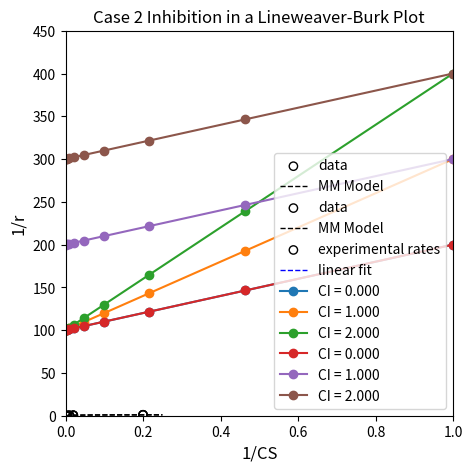
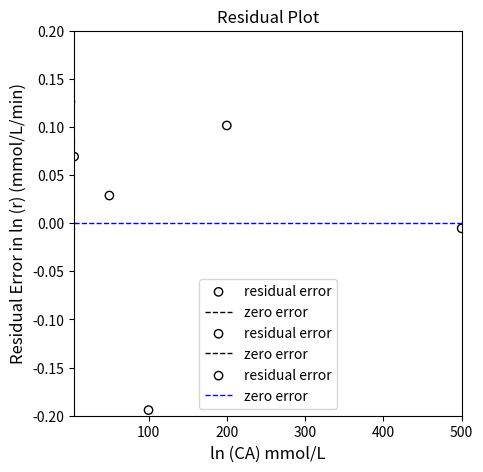

The matplotlib source for these figures, in order:
import matplotlib.pyplot as plt
import numpy as np
import scipy.optimize as opt
import scipy.stats as stats
from math import ceil, floor

CU   = np.array([0.002, 0.005, 0.01, 0.02, 0.2])
rexp = np.array([0.09, 0.2, 0.38, 0.55, 1.08])

plt.figure(1, figsize = (5, 5))
plt.scatter(CU, rexp, color = 'none', edgecolor = 'black')
plt.title('Urea Decomposition Data')
plt.xlabel('Urea Concentration (mol/L)', fontsize = 12)
plt.ylabel('Rate of Decomposition (mol/L/s)', fontsize = 12)
plt.xlim(0, 0.25)
plt.ylim(0, 1.25)
plt.show()

CUlow   = np.array([0.002, 0.005]).reshape(2,1)
rexplow = np.array([0.09, 0.2]).reshape(2,1)
X       = CUlow
Y       = rexplow
A       = np.linalg.solve(X.T@X,X.T@Y)
m       = A[0, 0]
Vmax_r  = 1.08 #mol/L/s
KM_r    = Vmax_r/m #mol/L

print(f'Rough estimates for Vmax and KM are {Vmax_r:3.3f} mol/L/s and {KM_r:3.3f} mol/L')

CUfine  = np.linspace(0, 0.25, 100)
rMM1    = Vmax_r*CUfine/(KM_r + CUfine)
resid   = rexp - Vmax_r*CU/(KM_r + CU)
SSE     = np.sum(resid**2)
SST     = np.sum((rexp - np.mean(rexp))**2)
R2      = 1 - SSE/SST

print(f'With our rough approximation, the SSE is {SSE:3.3f}, and the R2 is {R2:3.3f}')

plt.figure(1, figsize = (5, 5))
plt.scatter(CU, rexp, color = 'none', edgecolor = 'black', label = 'data')
plt.plot(CUfine, rMM1, color = 'black', linestyle = 'dashed', linewidth = 1, label = 'MM Model')
plt.title('Urea Decomposition Data')
plt.xlabel('Urea Concentration (mol/L)', fontsize = 12)
plt.ylabel('Rate of Decomposition (mol/L/s)', fontsize = 12)
plt.xlim(0, 0.25)
plt.ylim(0, 1.25)
plt.legend()
plt.show()

plt.figure(2, figsize = (5, 5))
plt.scatter(CU, resid, color = 'none', edgecolor = 'black', label = 'residual error')
plt.title('Urea Decomposition Residuals')
plt.xlabel('Urea Concentration (mol/L)', fontsize = 12)
plt.ylabel('Residual Error', fontsize = 12)
plt.xlim(0, 0.20)
plt.ylim(-0.2, 0.2)
plt.hlines(0, -0.2, 0.2, color = 'black', linestyle = 'dashed', linewidth = 1, label = 'zero error')
plt.legend(loc = 'lower right')
plt.show()

def obj1(par):
    Vmax, KM = par
    CU       = np.array([0.002, 0.005, 0.01, 0.02, 0.2])
    rexp     = np.array([0.09, 0.2, 0.38, 0.55, 1.08])
    rMM2     = Vmax*CU/(KM + CU)
    resid    = (rexp - rMM2)
    SSE      = np.sum(resid**2)
    return SSE

par0 = [Vmax_r, KM_r]
ans1 = opt.minimize(obj1, par0)
SSE  = ans1.fun

Vmax_opt, KM_opt = ans1.x

SST  = np.sum((rexp - np.mean(rexp))**2)
R2   = 1 - SSE/SST

rMM2    = Vmax_opt*CUfine/(KM_opt + CUfine)
resid   = rexp - Vmax_opt*CU/(KM_opt + CU)

print(f'Using nonlinear regression, Vmax = {Vmax_opt:3.3f}, KM = {KM_opt:3.3f}, SSE = {SSE:3.3f}, and R2 = {R2:3.3f}')

plt.figure(1, figsize = (5, 5))
plt.scatter(CU, rexp, color = 'none', edgecolor = 'black', label = 'data')
plt.plot(CUfine, rMM2, color = 'black', linestyle = 'dashed', linewidth = 1, label = 'MM Model')
plt.title('Urea Decomposition Data')
plt.xlabel('Urea Concentration (mol/L)', fontsize = 12)
plt.ylabel('Rate of Decomposition (mol/L/s)', fontsize = 12)
plt.xlim(0, 0.25)
plt.ylim(0, 1.25)
plt.legend()
plt.show()

plt.figure(2, figsize = (5, 5))
plt.scatter(CU, resid, color = 'none', edgecolor = 'black', label = 'residual error')
plt.title('Urea Decomposition Residuals')
plt.xlabel('Urea Concentration (mol/L)', fontsize = 12)
plt.ylabel('Residual Error', fontsize = 12)
plt.xlim(0, 0.20)
plt.ylim(-0.2, 0.2)
plt.hlines(0, -0.2, 0.2, color = 'black', linestyle = 'dashed', linewidth = 1, label = 'zero error')
plt.legend(loc = 'lower right')
plt.show()

plt.figure(1, figsize = (5, 5))
plt.scatter(1/CU, 1/rexp, color = 'none', edgecolor = 'black')
plt.title('Lineweaver-Burk Transformation of Urea Decomp')
plt.xlabel('1/CU (L/mol)', fontsize = 12)
plt.ylabel('1/rate (s*L/mol)', fontsize = 12)
plt.xlim(0, 550)
plt.ylim(0, 12.5)
plt.show()

Y      = 1/rexp
X      = np.vander(1/CU, 2)
A      = np.linalg.solve(X.T@X, X.T@Y) #Solve for unknown coefficiens, ln(k), α
SSE    = (Y - X@A).T@(Y-X@A)           #Residual sum of squares
SST    = sum((Y - np.mean(Y))**2)      #Total sum of squares
Ypred  = X@A
R2     = 1 - SSE/SST                   #R2
s2     = SSE/(len(Y) - len(A))         #Approximation for variance
cov    = s2*np.linalg.inv((X.T@X))     #covariance matrix
se     = np.sqrt(abs(cov))             #standard error matrix; diagonal elements are standard error for coeffs
ci     = stats.t.ppf(0.975, len(Y) - len(A))*se #confidence intervals

print(A, '\n')
print(f'SSE = {SSE:3.3f}')
print(f'R2 = {R2:3.3f}')
print(f'm = {A[0]:3.3f} plus/minus {ci[0,0]:3.3f}')
print(f'b = {A[1]:3.3f} plus/minus {ci[1,1]:3.4f}')
print(f'Vmax from Linear Regression is ~ {1/A[1]:3.3f}')
print(f'KM from Linear Regression is ~ {1/A[1]*A[0]:3.3f}')

plt.figure(1, figsize = (5, 5))
plt.scatter(X[:, 0], Y, marker = 'o', color = 'none', edgecolor = 'black', label = 'experimental rates')
plt.plot(X[:, 0], Ypred, color = 'blue', linestyle = 'dashed', linewidth = 1, label = 'linear fit')
plt.xlabel('ln(CA) mmol/L', fontsize = 12)
plt.ylabel('ln(r) mmol/L/min', fontsize = 12)
plt.xlim(floor(min(X[:, 0])), ceil(max(X[:,0])))
plt.ylim(floor(min(Y)), ceil(max(Y)))
plt.legend()
plt.show()

plt.figure(2, figsize = (5, 5))
plt.scatter(X[:, 0], (Y - Ypred), marker = 'o', color = 'none', edgecolor = 'black', label = 'residual error')
plt.hlines(0, floor(min(X[:, 0])), ceil(max(X[:,0])), color = 'blue', linestyle = 'dashed', linewidth = 1, label = 'zero error')
plt.xlabel('ln (CA) mmol/L', fontsize = 12)
plt.ylabel('Residual Error in ln (r) (mmol/L/min)', fontsize = 12)
plt.title('Residual Plot')
plt.xlim(floor(min(X[:, 0])), ceil(max(X[:,0])))
#plt.ylim(-2.0, 2.0)
plt.legend(loc = 'lower center')
plt.show()


K3 = 1
KM = 1
Vmax = 0.01

r = lambda CS, CI: Vmax*CS/(CS + KM*(1 + K3*CI))

CS_exp = np.logspace(0, 3, 10)
CI_exp = np.array([0.0, 1, 2.0])

plt.figure(1, figsize = (5, 5))
for i, value in enumerate(CI_exp):
    plt.plot(1/CS_exp, 1/r(CS_exp, value), marker = 'o', label = f'CI = {CI_exp[i]:3.3f}')
plt.title('Case 1 Inhibition in a Lineweaver-Burk Plot')
plt.xlabel('1/CS', fontsize = 12)
plt.ylabel('1/r', fontsize = 12)
plt.ylim(0, 450)
plt.xlim(0, 1)
plt.legend()
plt.show()

K3 = 1
KM = 1
Vmax = 0.01

r = lambda CS, CI: Vmax*CS/(KM + CS*(1 + K3*CI))

CS_exp = np.logspace(0, 3, 10)
CI_exp = np.array([0.0, 1, 2.0])

plt.figure(1, figsize = (5, 5))
for i, value in enumerate(CI_exp):
    plt.plot(1/CS_exp, 1/r(CS_exp, value), marker = 'o', label = f'CI = {CI_exp[i]:3.3f}')
plt.title('Case 2 Inhibition in a Lineweaver-Burk Plot')
plt.xlabel('1/CS', fontsize = 12)
plt.ylabel('1/r', fontsize = 12)
plt.ylim(0, 450)
plt.xlim(0, 1)
plt.legend()
plt.show()